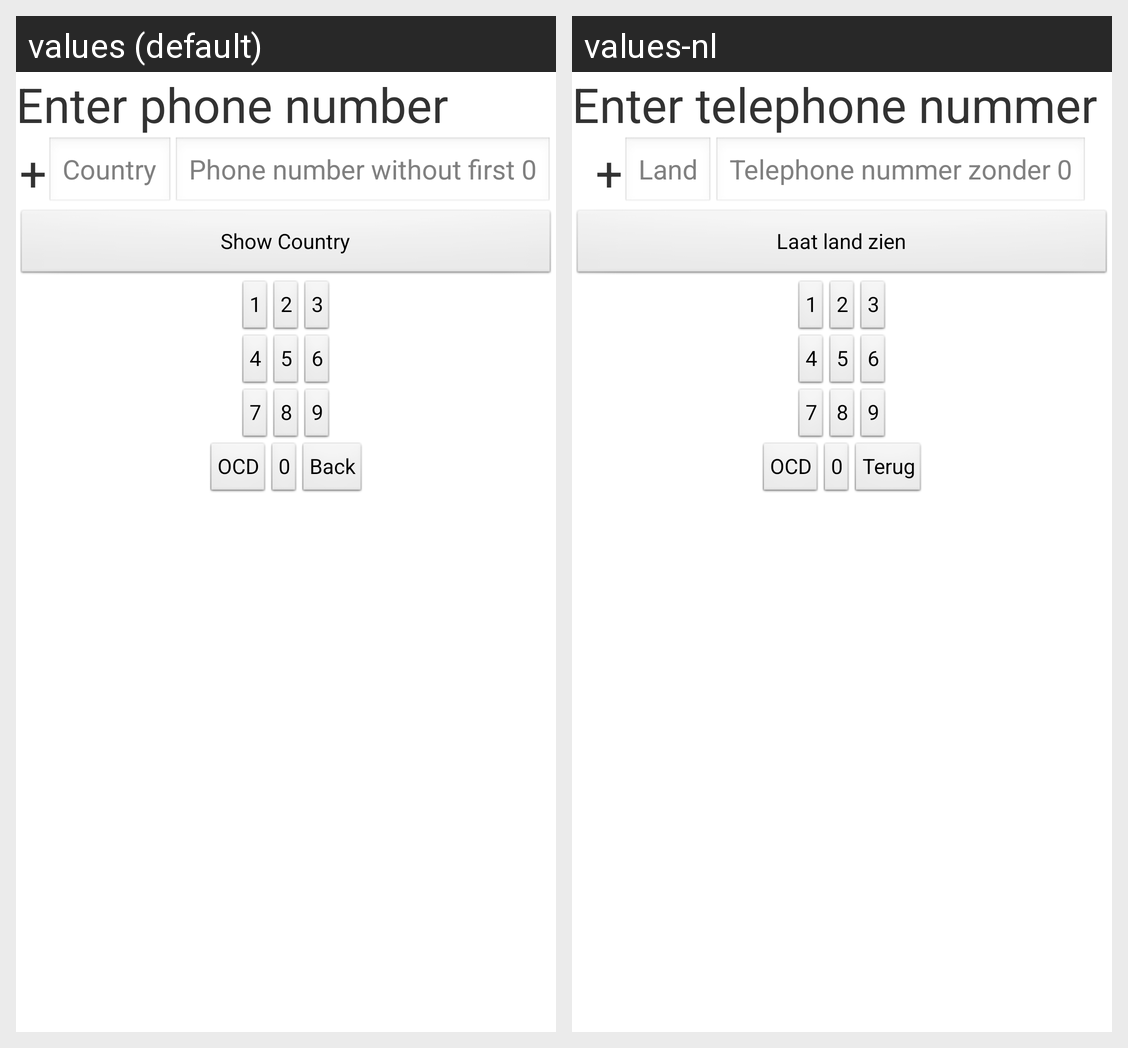

This grid shows one Android layout under two languages. Give, for every string resource on the screen, its name, the default text and each shown locale's text.
Android screen res/layout/activity_main.xml rendered under 2 locales, left to right: values (default), values-nl. Device: Nexus 5 (rendered at 1080×1920; each locale shown at half size, 540×960, under a caption strip naming it); theme AppTheme.
Strings drawn on this screen, with the default value and each locale's value (text and hints the layout hard-codes, and strings that could not be matched under every locale, appear in the picture but are not listed):

phone_number
  values: Enter phone number
  values-nl: Enter telephone nummer

plus
  values: +
  values-nl: +

hint_c
  values: Country
  values-nl: Land

hint_n
  values: Phone number without first 0
  values-nl: Telephone nummer zonder 0

btn_country
  values: Show Country
  values-nl: Laat land zien

btn_1
  values: 1
  values-nl: 1

btn_2
  values: 2
  values-nl: 2

btn_3
  values: 3
  values-nl: 3

btn_4
  values: 4
  values-nl: 4

btn_5
  values: 5
  values-nl: 5

btn_6
  values: 6
  values-nl: 6

btn_7
  values: 7
  values-nl: 7

btn_8
  values: 8
  values-nl: 8

btn_9
  values: 9
  values-nl: 9

btn_ocd
  values: OCD
  values-nl: OCD

btn_0
  values: 0
  values-nl: 0

btn_back
  values: Back
  values-nl: Terug
